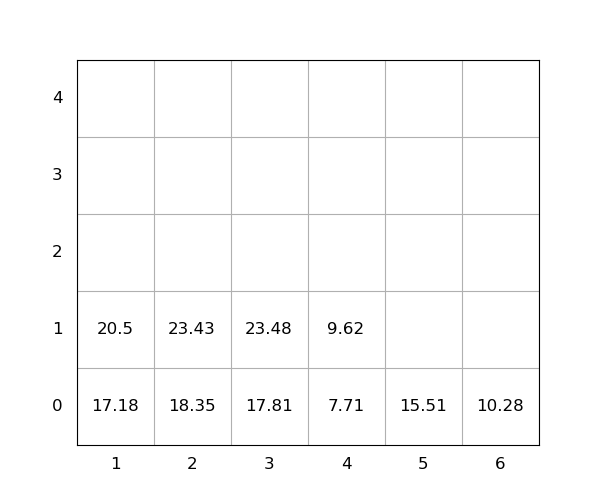

The file beside this chart, header and first rows:
idx, loc_x, loc_y, loc_z, weight, group, score, seq, reloc, size(ft)
1, 2, 0, 0, 18.35, 0, 18.35, 1, 0, 20
2, 2, 0, 1, 23.43, 0, 23.43, 2, 0, 20
3, 5, 0, 0, 15.51, 0, 15.51, 3, 0, 20
4, 3, 0, 0, 17.81, 0, 17.81, 4, 0, 20
5, 4, 0, 0, 7.71, 0, 7.71, 5, 0, 20
6, 1, 0, 0, 17.18, 0, 17.18, 6, 0, 20
7, 6, 0, 0, 10.28, 0, 10.28, 7, 0, 20
8, 1, 0, 1, 20.5, 0, 20.5, 8, 0, 20
9, 3, 0, 1, 23.48, 0, 23.48, 9, 0, 20
10, 4, 0, 1, 9.62, 0, 9.62, 10, 0, 20
